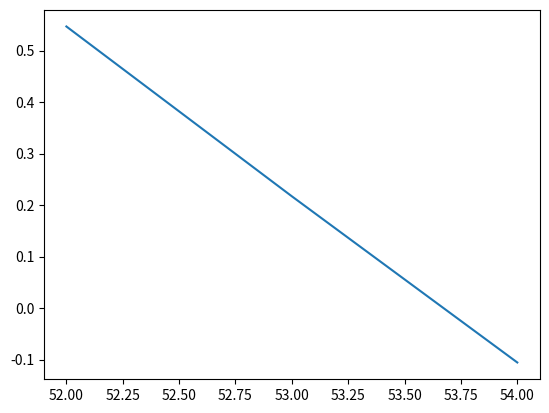

Reproduce this figure in Python.
import matplotlib.pyplot as plt
import math
import numpy as np



def f(x):
    return 31-((9.8*x)/13)*(1.-np.exp(-6.0*(13.0/x)))


def falsaposicao(a,b,Erro,itMax):
    it = 0
    x=a
    Er=1
    while(Er >=Erro and it<itMax):
        xold = x
        x = a-(f(a)*(b-a))/(f(b)-f(a))
        Er = np.abs((x-xold)/x)
        if(f(a)*f(x)<0):
            b=x
        else:
            a=x
        it=it+1
    return(x,Er,it)


a = 52
b = 55
Erro = 10**-4
itMax = 6

m=np.arange(a , b , 1)
plt.plot(m , f(m))
plt.show()
res = falsaposicao(a , b , Erro , itMax)

print('O valor da raiz é:',res[0])
print('O valor do erro foi:',res[1])
print('O numero de iterações:',res[2])